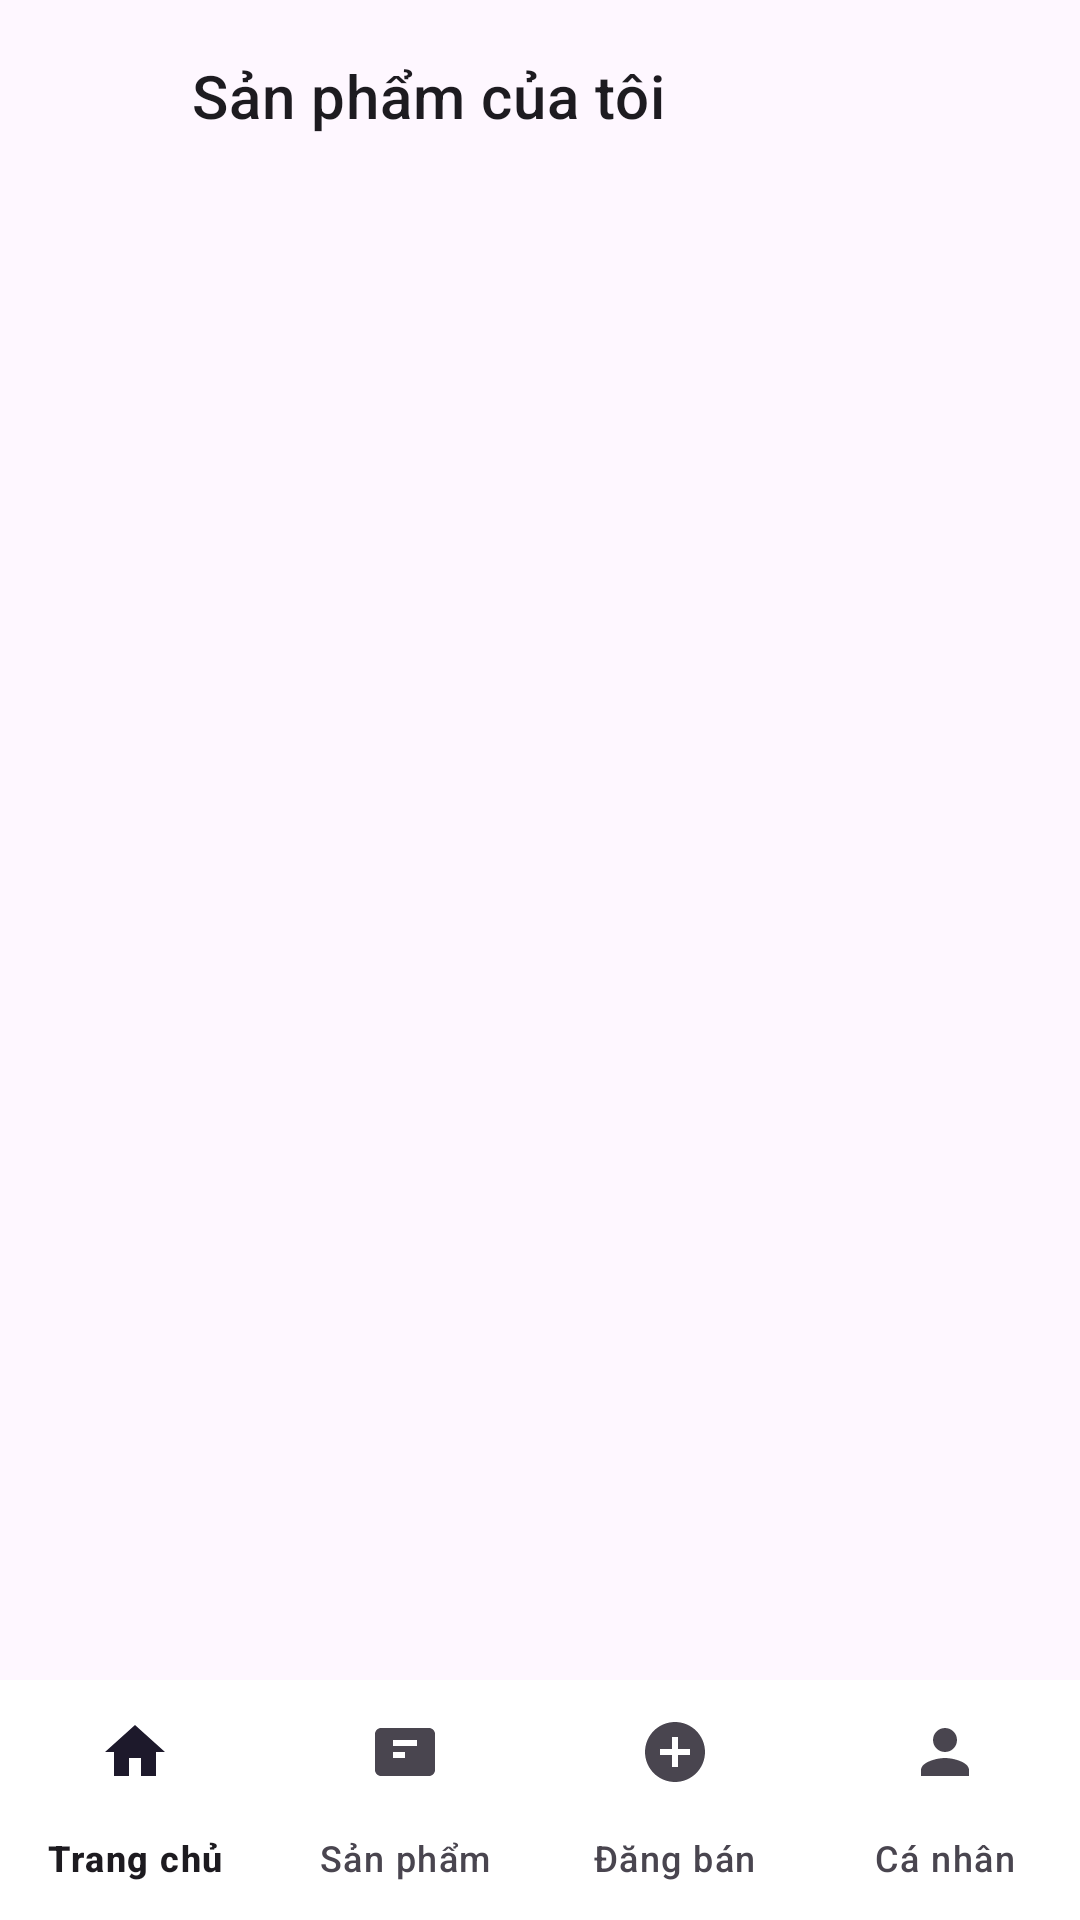

Layout XML and referenced resources for this Android screen:
<!-- AndroidManifest.xml: application theme Theme.Doancuoiky -->
<!-- res/layout/activity_my_products.xml -->
<?xml version="1.0" encoding="utf-8"?>
<androidx.constraintlayout.widget.ConstraintLayout xmlns:android="http://schemas.android.com/apk/res/android"
    xmlns:app="http://schemas.android.com/apk/res-auto"
    xmlns:tools="http://schemas.android.com/tools"
    android:layout_width="match_parent"
    android:layout_height="match_parent"
    tools:context=".MyProductsActivity">

    
    <LinearLayout
        android:id="@+id/titleBar"
        android:layout_width="0dp"
        android:layout_height="?attr/actionBarSize"
        android:orientation="horizontal"
        android:gravity="center_vertical"
        android:paddingStart="16dp"
        android:paddingEnd="16dp"
        app:layout_constraintTop_toTopOf="parent"
        app:layout_constraintStart_toStartOf="parent"
        app:layout_constraintEnd_toEndOf="parent">

        <ImageView
            android:id="@+id/ivBack"
            android:layout_width="32dp"
            android:layout_height="32dp"
            android:src="@drawable/ic_arrow_back"
            android:background="?attr/selectableItemBackgroundBorderless"
            android:clickable="true"
            android:focusable="true" />

        <TextView
            android:layout_width="wrap_content"
            android:layout_height="wrap_content"
            android:layout_marginStart="16dp"
            android:text="Sản phẩm của tôi"
            android:textAppearance="?attr/textAppearanceHeadline6" />
    </LinearLayout>

    
    <androidx.recyclerview.widget.RecyclerView
        android:id="@+id/rvMyProducts"
        android:layout_width="0dp"
        android:layout_height="0dp"
        app:layout_constraintTop_toBottomOf="@id/titleBar"
        app:layout_constraintBottom_toTopOf="@+id/bottomNavigation"
        app:layout_constraintStart_toStartOf="parent"
        app:layout_constraintEnd_toEndOf="parent"
        tools:listitem="@layout/item_my_product" />

    
    <com.google.android.material.bottomnavigation.BottomNavigationView
        android:id="@+id/bottomNavigation"
        android:layout_width="0dp"
        android:layout_height="wrap_content"
        android:background="#FFFFFF"
        app:labelVisibilityMode="labeled"
        app:layout_constraintBottom_toBottomOf="parent"
        app:layout_constraintEnd_toEndOf="parent"
        app:layout_constraintStart_toStartOf="parent"
        app:menu="@menu/bottom_nav_menu" />

</androidx.constraintlayout.widget.ConstraintLayout>
<!-- res/layout/item_my_product.xml (included above) -->
<?xml version="1.0" encoding="utf-8"?>
<androidx.cardview.widget.CardView xmlns:android="http://schemas.android.com/apk/res/android"
    xmlns:app="http://schemas.android.com/apk/res-auto"
    android:layout_width="match_parent"
    android:layout_height="wrap_content"
    android:layout_marginHorizontal="8dp"
    android:layout_marginVertical="4dp"
    app:cardCornerRadius="8dp"
    app:cardElevation="2dp">

    <LinearLayout
        android:layout_width="match_parent"
        android:layout_height="wrap_content"
        android:orientation="horizontal"
        android:padding="12dp"
        android:gravity="center_vertical">

        <ImageView
            android:id="@+id/ivMyProductImage" 
            android:layout_width="80dp"
            android:layout_height="80dp"
            android:scaleType="centerCrop"
            android:src="@drawable/ic_image_placeholder" 
            android:layout_marginEnd="12dp"/>

        <LinearLayout
            android:layout_width="0dp"
            android:layout_height="wrap_content"
            android:layout_weight="1"
            android:orientation="vertical">

            <LinearLayout
                android:layout_width="match_parent"
                android:layout_height="wrap_content"
                android:orientation="horizontal">

                <TextView
                    android:id="@+id/tvMyProductName"
                    android:layout_width="0dp"
                    android:layout_height="wrap_content"
                    android:layout_weight="1"
                    android:text="Tên sản phẩm"
                    android:textSize="16sp"
                    android:textStyle="bold"
                    android:textColor="#333333"/>

                <TextView
                    android:id="@+id/tvMyProductStatus"
                    android:layout_width="wrap_content"
                    android:layout_height="wrap_content"
                    android:text="Pending"
                    android:textSize="12sp"
                    android:textStyle="bold" />
            </LinearLayout>

            <TextView
                android:id="@+id/tvMyProductPrice"
                android:layout_width="wrap_content"
                android:layout_height="wrap_content"
                android:text="$100.00"
                android:textColor="#6A5ACD" 
                android:textSize="14sp"
                android:textStyle="bold"
                android:layout_marginTop="4dp"/>

            <TextView
                android:id="@+id/tvMyProductCategory"
                android:layout_width="wrap_content"
                android:layout_height="wrap_content"
                android:text="Category: Electronics"
                android:textSize="12sp"
                android:layout_marginTop="2dp"/>

            <TextView
                android:id="@+id/tvMyProductDescription"
                android:layout_width="wrap_content"
                android:layout_height="wrap_content"
                android:text="Short description of the product..."
                android:maxLines="1"
                android:ellipsize="end"
                android:textSize="12sp"
                android:layout_marginTop="2dp"/>

        </LinearLayout>
    </LinearLayout>
</androidx.cardview.widget.CardView>
<!-- resources referenced by this layout -->
<resources>
  <style name="Theme.Doancuoiky" parent="Base.Theme.Doancuoiky" />
  <style name="Base.Theme.Doancuoiky" parent="Theme.Material3.DayNight.NoActionBar">
          
          
      </style>
</resources>
